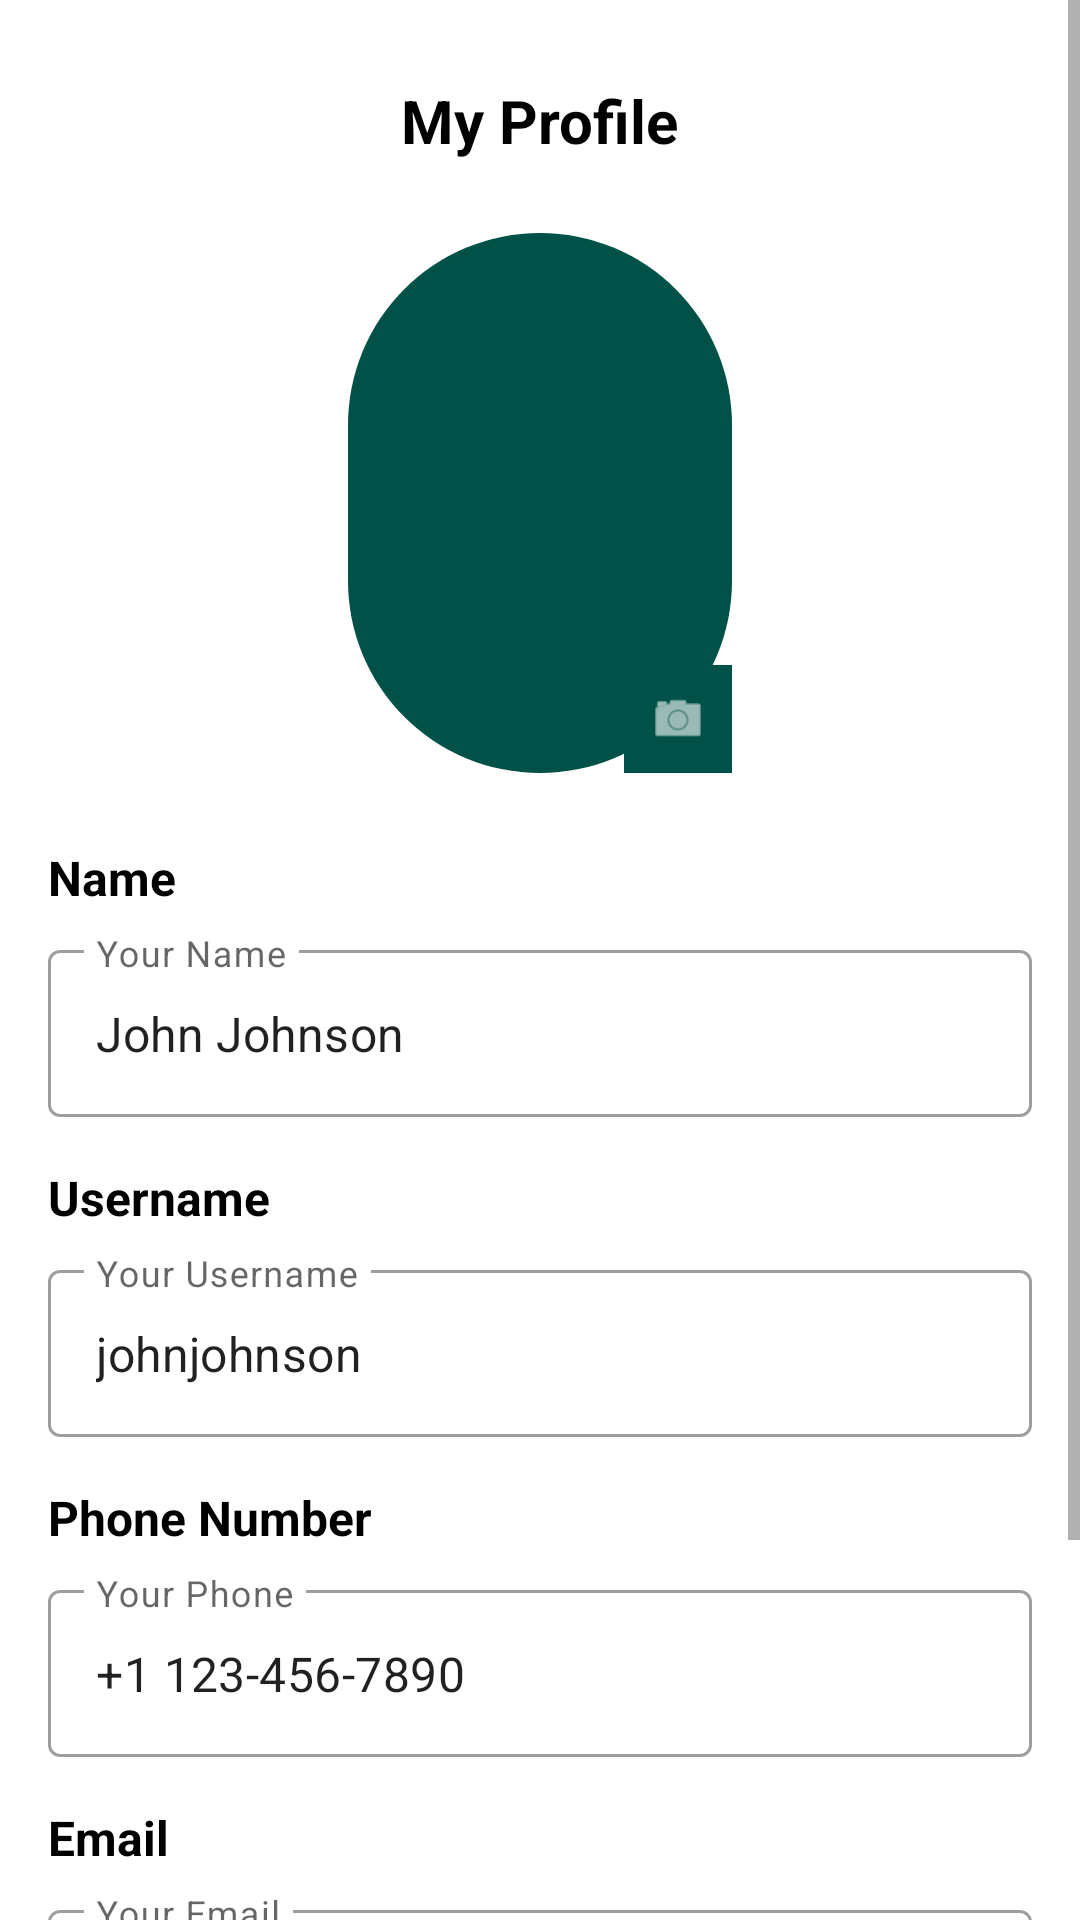

Android layout source for this screen:
<!-- AndroidManifest.xml: application theme Theme.ShoppingApp -->
<!-- res/layout/activity_profile_page.xml -->
<?xml version="1.0" encoding="utf-8"?>
<androidx.constraintlayout.widget.ConstraintLayout xmlns:android="http://schemas.android.com/apk/res/android"
    xmlns:app="http://schemas.android.com/apk/res-auto"
    xmlns:tools="http://schemas.android.com/tools"
    android:id="@+id/main"
    android:layout_width="match_parent"
    android:layout_height="match_parent"
    tools:context=".Activity.ProfilePage">

    <androidx.constraintlayout.widget.ConstraintLayout
        android:layout_width="match_parent"
        android:layout_height="match_parent"
        app:layout_constraintTop_toTopOf="parent">

        <ScrollView
            android:layout_width="match_parent"
            android:layout_height="match_parent"
            app:layout_constraintBottom_toBottomOf="parent"
            app:layout_constraintEnd_toEndOf="parent"
            app:layout_constraintStart_toStartOf="parent"
            app:layout_constraintTop_toTopOf="parent">

            <LinearLayout
                android:layout_width="match_parent"
                android:layout_height="wrap_content"
                android:orientation="vertical"
                android:padding="16dp">

                <androidx.constraintlayout.widget.ConstraintLayout
                    android:layout_width="match_parent"
                    android:layout_height="wrap_content">

                    <ImageView
                        android:id="@+id/backBtn"
                        android:layout_width="48dp"
                        android:layout_height="48dp"
                        android:contentDescription="Back"
                        android:padding="8dp"
                        app:layout_constraintStart_toStartOf="parent"
                        app:layout_constraintTop_toTopOf="parent"
                        app:srcCompat="@drawable/arrow" />

                    <TextView
                        android:id="@+id/profileTitle"
                        android:layout_width="wrap_content"
                        android:layout_height="wrap_content"
                        android:text="My Profile"
                        android:textColor="@color/black"
                        android:textSize="20sp"
                        android:textStyle="bold"
                        app:layout_constraintBottom_toBottomOf="@+id/backBtn"
                        app:layout_constraintEnd_toEndOf="parent"
                        app:layout_constraintStart_toStartOf="parent"
                        app:layout_constraintTop_toTopOf="@+id/backBtn" />

                    <View
                        android:id="@+id/profileImageBackground"
                        android:layout_width="0dp"
                        android:layout_height="180dp"
                        android:layout_marginStart="100dp"
                        android:layout_marginTop="24dp"
                        android:layout_marginEnd="100dp"
                        android:background="@drawable/circle_background"
                        app:layout_constraintEnd_toEndOf="parent"
                        app:layout_constraintStart_toStartOf="parent"
                        app:layout_constraintTop_toBottomOf="@+id/profileTitle" />

                    <ImageView
                        android:id="@+id/profileImage"
                        android:layout_width="0dp"
                        android:layout_height="0dp"
                        android:layout_margin="25dp"
                        android:contentDescription="Profile Image"
                        app:layout_constraintBottom_toBottomOf="@+id/profileImageBackground"
                        app:layout_constraintEnd_toEndOf="@+id/profileImageBackground"
                        app:layout_constraintStart_toStartOf="@+id/profileImageBackground"
                        app:layout_constraintTop_toTopOf="@+id/profileImageBackground" />

                    <ImageView
                        android:id="@+id/editImageIcon"
                        android:layout_width="36dp"
                        android:layout_height="36dp"
                        android:background="@color/DarkBlueGreen"
                        android:contentDescription="Edit Profile"
                        android:padding="8dp"
                        app:layout_constraintBottom_toBottomOf="@+id/profileImageBackground"
                        app:layout_constraintEnd_toEndOf="@+id/profileImageBackground"
                        app:srcCompat="@android:drawable/ic_menu_camera"
                        app:tint="@color/white" />

                </androidx.constraintlayout.widget.ConstraintLayout>

                
                <TextView
                    android:layout_width="match_parent"
                    android:layout_height="wrap_content"
                    android:layout_marginTop="24dp"
                    android:text="Name"
                    android:textColor="@color/black"
                    android:textSize="16sp"
                    android:textStyle="bold" />

                <com.google.android.material.textfield.TextInputLayout
                    style="@style/Widget.MaterialComponents.TextInputLayout.OutlinedBox"
                    android:layout_width="match_parent"
                    android:layout_height="wrap_content"
                    android:layout_marginTop="8dp">

                    <com.google.android.material.textfield.TextInputEditText
                        android:id="@+id/nameField"
                        android:layout_width="match_parent"
                        android:layout_height="wrap_content"
                        android:hint="Your Name"
                        android:text="John Johnson"
                        android:inputType="textPersonName" />
                </com.google.android.material.textfield.TextInputLayout>

                
                <TextView
                    android:layout_width="match_parent"
                    android:layout_height="wrap_content"
                    android:layout_marginTop="16dp"
                    android:text="Username"
                    android:textColor="@color/black"
                    android:textSize="16sp"
                    android:textStyle="bold" />

                <com.google.android.material.textfield.TextInputLayout
                    style="@style/Widget.MaterialComponents.TextInputLayout.OutlinedBox"
                    android:layout_width="match_parent"
                    android:layout_height="wrap_content"
                    android:layout_marginTop="8dp">

                    <com.google.android.material.textfield.TextInputEditText
                        android:id="@+id/usernameField"
                        android:layout_width="match_parent"
                        android:layout_height="wrap_content"
                        android:hint="Your Username"
                        android:text="johnjohnson"
                        android:inputType="text" />
                </com.google.android.material.textfield.TextInputLayout>

                
                <TextView
                    android:layout_width="match_parent"
                    android:layout_height="wrap_content"
                    android:layout_marginTop="16dp"
                    android:text="Phone Number"
                    android:textColor="@color/black"
                    android:textSize="16sp"
                    android:textStyle="bold" />

                <com.google.android.material.textfield.TextInputLayout
                    style="@style/Widget.MaterialComponents.TextInputLayout.OutlinedBox"
                    android:layout_width="match_parent"
                    android:layout_height="wrap_content"
                    android:layout_marginTop="8dp">

                    <com.google.android.material.textfield.TextInputEditText
                        android:id="@+id/phoneField"
                        android:layout_width="match_parent"
                        android:layout_height="wrap_content"
                        android:hint="Your Phone"
                        android:text="+1 123-456-7890"
                        android:inputType="phone" />
                </com.google.android.material.textfield.TextInputLayout>

                
                <TextView
                    android:layout_width="match_parent"
                    android:layout_height="wrap_content"
                    android:layout_marginTop="16dp"
                    android:text="Email"
                    android:textColor="@color/black"
                    android:textSize="16sp"
                    android:textStyle="bold" />

                <com.google.android.material.textfield.TextInputLayout
                    style="@style/Widget.MaterialComponents.TextInputLayout.OutlinedBox"
                    android:layout_width="match_parent"
                    android:layout_height="wrap_content"
                    android:layout_marginTop="8dp">

                    <com.google.android.material.textfield.TextInputEditText
                        android:id="@+id/emailField"
                        android:layout_width="match_parent"
                        android:layout_height="wrap_content"
                        android:hint="Your Email"
                        android:text="john.johnson@example.com"
                        android:inputType="textEmailAddress" />
                </com.google.android.material.textfield.TextInputLayout>

                
                <com.google.android.material.button.MaterialButton
                    android:id="@+id/saveButton"
                    android:layout_width="match_parent"
                    android:layout_height="wrap_content"
                    android:layout_marginTop="32dp"
                    android:backgroundTint="@color/DarkBlueGreen"
                    android:padding="12dp"
                    android:text="Save Profile"
                    android:textAllCaps="false"
                    android:textColor="@color/white"
                    android:textSize="16sp" />

            </LinearLayout>
        </ScrollView>

    </androidx.constraintlayout.widget.ConstraintLayout>
</androidx.constraintlayout.widget.ConstraintLayout>
<!-- resources referenced by this layout -->
<resources>
  <color name="DarkBlueGreen">#005249</color>
  <color name="black">#FF000000</color>
  <color name="white">#FFFFFFFF</color>
  <!-- drawable circle_background (drawable) -->
  <?xml version="1.0" encoding="utf-8"?>
  <selector xmlns:android="http://schemas.android.com/apk/res/android">
      <item>
          <shape>
              <solid android:color="@color/DarkBlueGreen"/>
              <corners android:radius="300dp"/>
          </shape>
      </item>
  </selector>
  <style name="Theme.ShoppingApp" parent="Base.Theme.ShoppingApp" />
  <style name="Base.Theme.ShoppingApp" parent="Theme.MaterialComponents.DayNight.NoActionBar">
          
          
      </style>
</resources>
